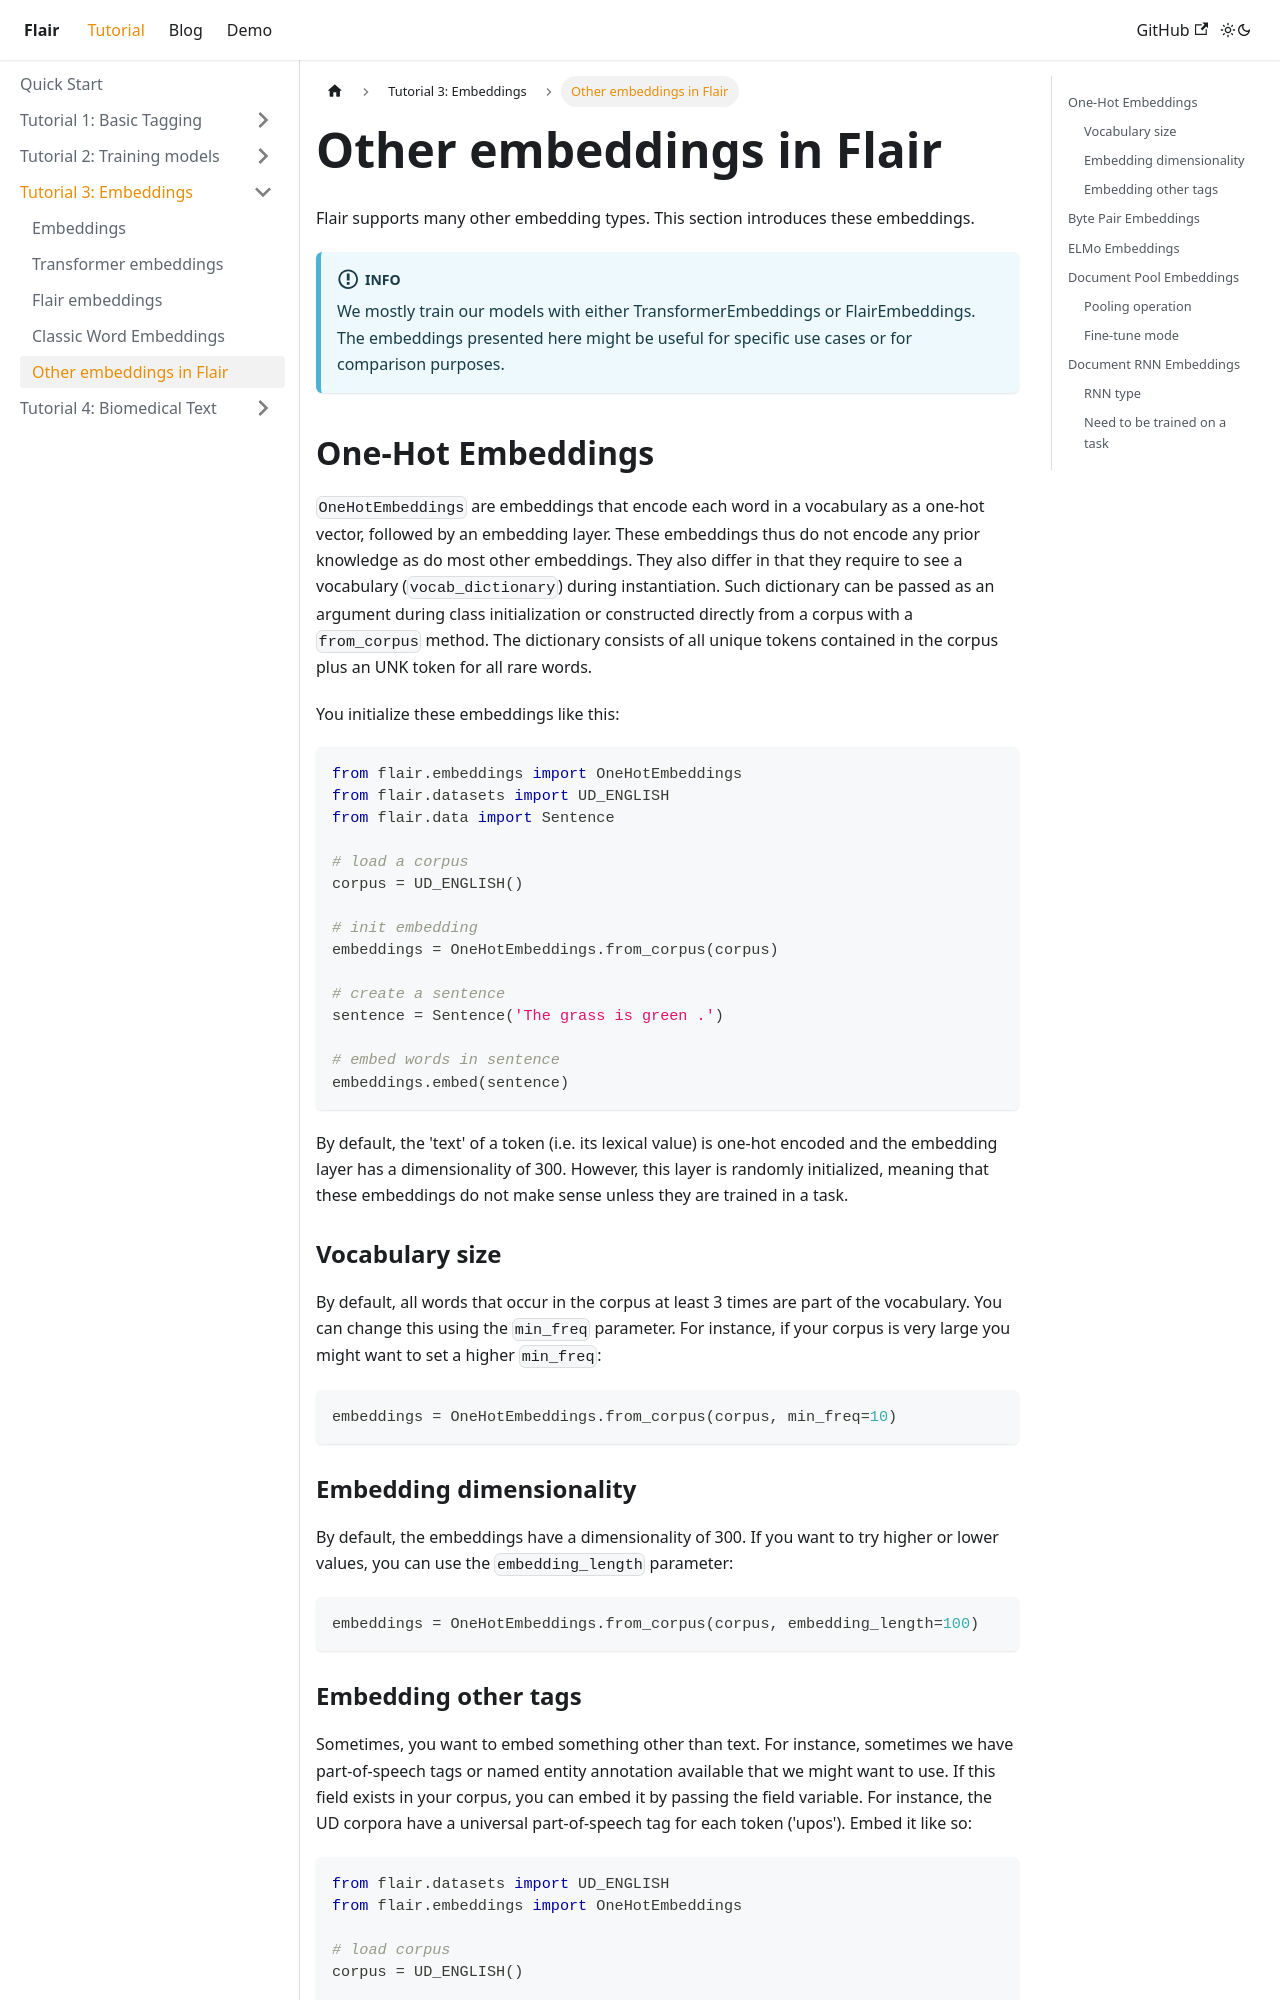

repository: flairNLP/flairnlp.github.io · page: docs/tutorial-embeddings/other-embeddings.html · generator: docusaurus

---
sidebar_position: 5
description: Other embeddings supported in Flair
---

# Other embeddings in Flair

Flair supports many other embedding types. This section introduces these embeddings.

:::info
We mostly train our models with either TransformerEmbeddings or FlairEmbeddings. The embeddings presented here might be useful 
for specific use cases or for comparison purposes. 
:::


## One-Hot Embeddings

`OneHotEmbeddings` are embeddings that encode each word in a vocabulary as a one-hot vector, followed by an embedding
layer. These embeddings
thus do not encode any prior knowledge as do most other embeddings. They also differ in that they
require to see a vocabulary (`vocab_dictionary`) during instantiation. Such dictionary can be passed as an argument
during class initialization or constructed directly from a corpus with a `from_corpus` method. The dictionary consists
of all unique tokens contained in the corpus plus an UNK token for all rare words.

You initialize these embeddings like this:

```python
from flair.embeddings import OneHotEmbeddings
from flair.datasets import UD_ENGLISH
from flair.data import Sentence

# load a corpus
corpus = UD_ENGLISH()

# init embedding
embeddings = OneHotEmbeddings.from_corpus(corpus)

# create a sentence
sentence = Sentence('The grass is green .')

# embed words in sentence
embeddings.embed(sentence)
```

By default, the 'text' of a token (i.e. its lexical value) is one-hot encoded and the embedding layer has a dimensionality
of 300. However, this layer is randomly initialized, meaning that these embeddings do not make sense unless they are trained in a task.

### Vocabulary size

By default, all words that occur in the corpus at least 3 times are part of the vocabulary. You can change
this using the `min_freq` parameter. For instance, if your corpus is very large you might want to set a
higher `min_freq`:

```python
embeddings = OneHotEmbeddings.from_corpus(corpus, min_freq=10)
```

### Embedding dimensionality

By default, the embeddings have a dimensionality of 300. If you want to try higher or lower values, you can use the
`embedding_length` parameter:

```python
embeddings = OneHotEmbeddings.from_corpus(corpus, embedding_length=100)
```
